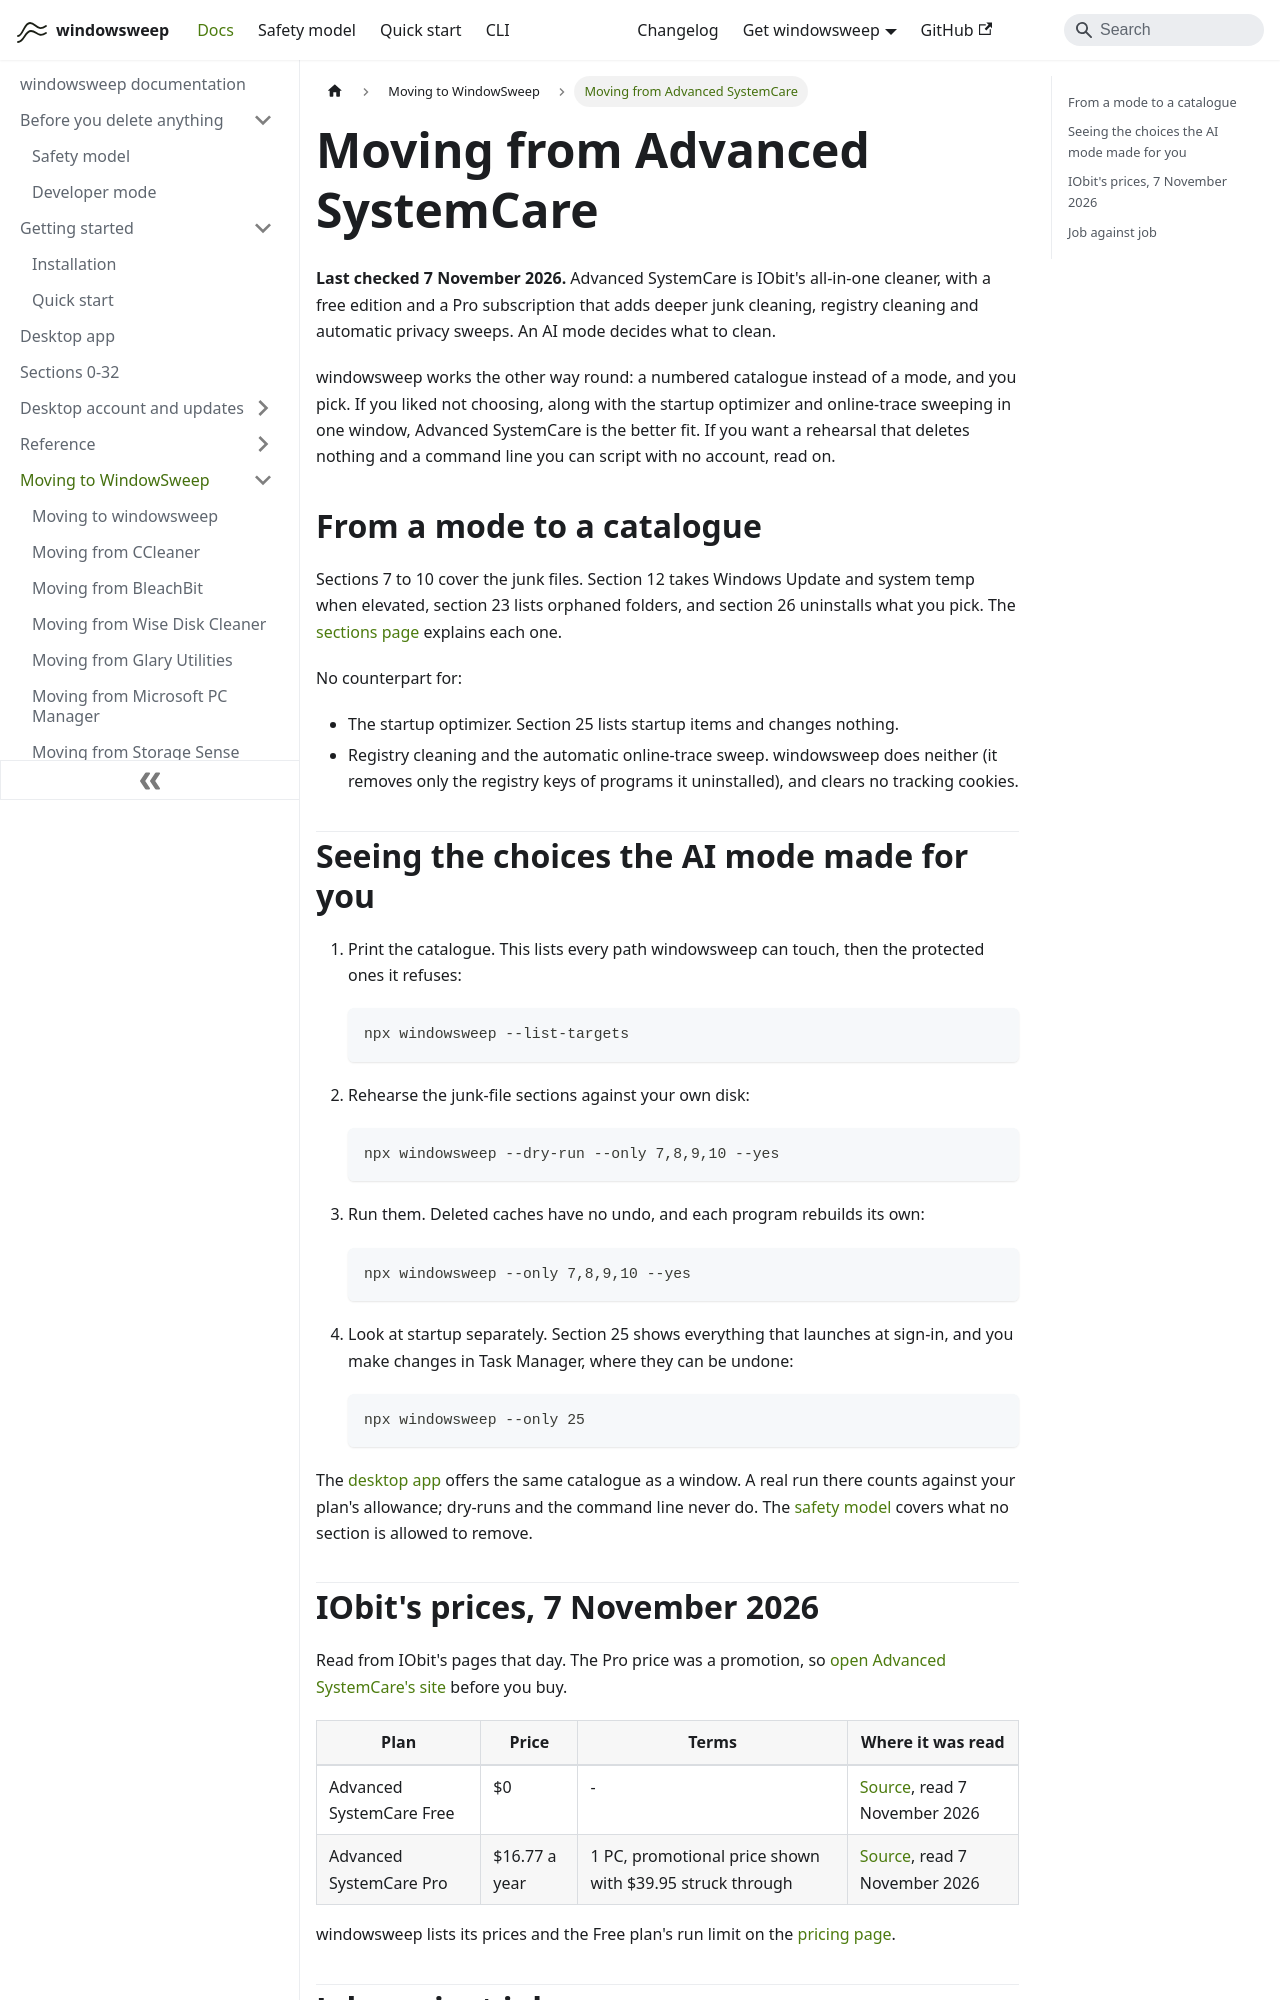

repository: aoneahsan/windowsweep-docs · page: compare/advanced-systemcare/index.html · generator: docusaurus

---
title: 'Moving from Advanced SystemCare'
description: 'What carries across from Advanced SystemCare to windowsweep, what does not, and the commands in order.'
topics: [compare, moving]
---

# Moving from Advanced SystemCare

**Last checked 7 November 2026.** Advanced SystemCare is IObit's all-in-one cleaner, with a free edition and a Pro subscription that adds deeper junk cleaning, registry cleaning and automatic privacy sweeps. An AI mode decides what to clean.

windowsweep works the other way round: a numbered catalogue instead of a mode, and you pick. If you liked not choosing, along with the startup optimizer and online-trace sweeping in one window, Advanced SystemCare is the better fit. If you want a rehearsal that deletes nothing and a command line you can script with no account, read on.

## From a mode to a catalogue

Sections 7 to 10 cover the junk files. Section 12 takes Windows Update and system temp when elevated, section 23 lists orphaned folders, and section 26 uninstalls what you pick. The [sections page](../sections.md) explains each one.

No counterpart for:

- The startup optimizer. Section 25 lists startup items and changes nothing.
- Registry cleaning and the automatic online-trace sweep. windowsweep does neither (it removes only the registry keys of programs it uninstalled), and clears no tracking cookies.

## Seeing the choices the AI mode made for you

1. Print the catalogue. This lists every path windowsweep can touch, then the protected ones it refuses:

   ```powershell
   npx windowsweep --list-targets
   ```

2. Rehearse the junk-file sections against your own disk:

   ```powershell
   npx windowsweep --dry-run --only 7,8,9,10 --yes
   ```

3. Run them. Deleted caches have no undo, and each program rebuilds its own:

   ```powershell
   npx windowsweep --only 7,8,9,10 --yes
   ```

4. Look at startup separately. Section 25 shows everything that launches at sign-in, and you make changes in Task Manager, where they can be undone:

   ```powershell
   npx windowsweep --only 25
   ```

The [desktop app](../desktop.md) offers the same catalogue as a window. A real run there counts against your plan's allowance; dry-runs and the command line never do. The [safety model](../safety-model.md) covers what no section is allowed to remove.
